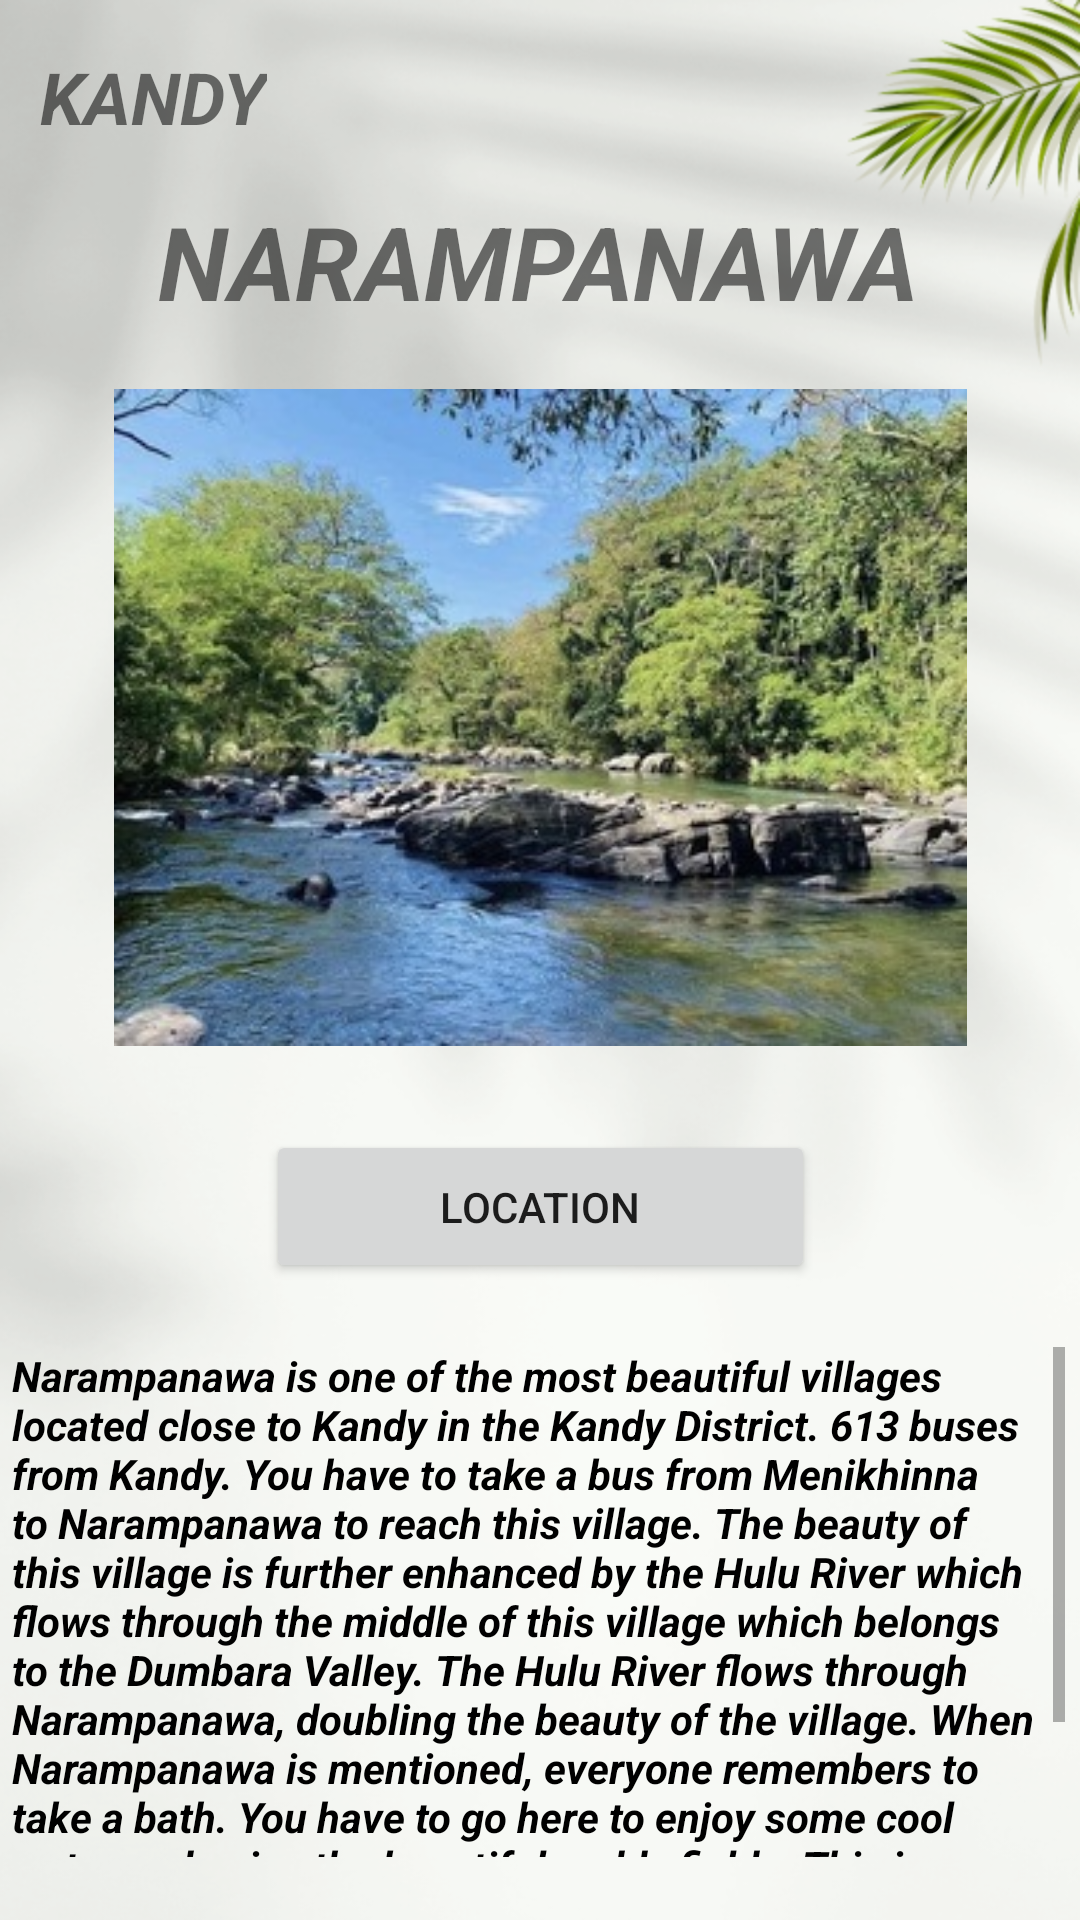

This screen was rendered from an Android layout file. Write that file and the resources it references.
<!-- AndroidManifest.xml: application theme Theme.Gamanac -->
<!-- res/layout/activity_narampanawa_kandy.xml -->
<?xml version="1.0" encoding="utf-8"?>
<androidx.constraintlayout.widget.ConstraintLayout xmlns:android="http://schemas.android.com/apk/res/android"
    xmlns:app="http://schemas.android.com/apk/res-auto"
    xmlns:tools="http://schemas.android.com/tools"
    android:layout_width="match_parent"
    android:layout_height="match_parent"
    android:background="@drawable/bg06"
    tools:context=".NarampanawaKandy">

    <Button
        android:id="@+id/btn_loc_narampanawa"
        android:layout_width="183dp"
        android:layout_height="51dp"
        android:layout_marginTop="28dp"
        android:text="Location"
        app:layout_constraintEnd_toEndOf="parent"
        app:layout_constraintStart_toStartOf="parent"
        app:layout_constraintTop_toBottomOf="@+id/imgview_narampanawa" />

    <ImageView
        android:id="@+id/imgview_narampanawa"
        android:layout_width="323dp"
        android:layout_height="219dp"
        android:layout_marginTop="20dp"
        app:layout_constraintEnd_toEndOf="parent"
        app:layout_constraintStart_toStartOf="parent"
        app:layout_constraintTop_toBottomOf="@+id/textView2"
        app:srcCompat="@drawable/narampanawa" />

    <TextView
        android:id="@+id/textView2"
        android:layout_width="wrap_content"
        android:layout_height="wrap_content"
        android:layout_marginTop="16dp"
        android:text="NARAMPANAWA"
        android:textSize="34sp"
        android:textStyle="bold|italic"
        app:layout_constraintEnd_toEndOf="parent"
        app:layout_constraintHorizontal_bias="0.496"
        app:layout_constraintStart_toStartOf="parent"
        app:layout_constraintTop_toBottomOf="@+id/txt_kandy4" />

    <TextView
        android:id="@+id/txt_kandy4"
        android:layout_width="wrap_content"
        android:layout_height="wrap_content"
        android:layout_marginTop="16dp"
        android:text="KANDY"
        android:textSize="24sp"
        android:textStyle="bold|italic"
        app:layout_constraintEnd_toEndOf="parent"
        app:layout_constraintHorizontal_bias="0.047"
        app:layout_constraintStart_toStartOf="parent"
        app:layout_constraintTop_toTopOf="parent" />

    <ScrollView
        android:id="@+id/scrollView2"
        android:layout_width="351dp"
        android:layout_height="170dp"
        android:contentDescription="true"
        android:duplicateParentState="false"
        app:layout_constraintBottom_toBottomOf="parent"
        app:layout_constraintEnd_toEndOf="parent"
        app:layout_constraintHorizontal_bias="0.444"
        app:layout_constraintStart_toStartOf="parent"
        app:layout_constraintTop_toBottomOf="@+id/btn_loc_narampanawa">

        <LinearLayout
            android:layout_width="match_parent"
            android:layout_height="wrap_content"
            android:contentDescription="true"
            android:orientation="vertical">

            <TextView
                android:id="@+id/txt_kabaragala"
                android:layout_width="match_parent"
                android:layout_height="wrap_content"
                android:text="Narampanawa is one of the most beautiful villages located close to Kandy in the Kandy District. 613 buses from Kandy.
You have to take a bus from Menikhinna to Narampanawa to reach this village.
The beauty of this village is further enhanced by the Hulu River which flows through the middle of this village which belongs to the Dumbara Valley.
The Hulu River flows through Narampanawa, doubling the beauty of the village.
When Narampanawa is mentioned, everyone remembers to take a bath. You have to go here to enjoy some cool water and enjoy the beautiful paddy fields. This is beautiful. The village of Narampanawa is lined with lush fields and beautiful mountain ranges.
 It's okay to go and come back without destroying the environment. "
                android:textColor="#000000"


                android:textStyle="bold|italic" />
        </LinearLayout>
    </ScrollView>
</androidx.constraintlayout.widget.ConstraintLayout>
<!-- resources referenced by this layout -->
<resources>
  <!-- drawable bg06: png bitmap (drawable, 233512 bytes) -->
  <!-- drawable narampanawa: jpg bitmap (drawable, 38082 bytes) -->
  <style name="Theme.Gamanac" parent="Theme.MaterialComponents.DayNight.DarkActionBar">
          
          <item name="colorPrimary">@color/purple_500</item>
          <item name="colorPrimaryVariant">@color/purple_700</item>
          <item name="colorOnPrimary">@color/white</item>
          
          <item name="colorSecondary">@color/teal_200</item>
          <item name="colorSecondaryVariant">@color/teal_700</item>
          <item name="colorOnSecondary">@color/black</item>
          
          <item name="android:statusBarColor">?attr/colorPrimaryVariant</item>
          
      </style>
  <!-- not gathered from this repository: default colours our renderer supplied (Android Studio template values) -->
  <color name="purple_500">#FF6200EE</color>
  <color name="purple_700">#FF3700B3</color>
  <color name="teal_200">#FF03DAC5</color>
  <color name="teal_700">#FF018786</color>
  <color name="black">#FF000000</color>
  <color name="white">#FFFFFFFF</color>
</resources>
